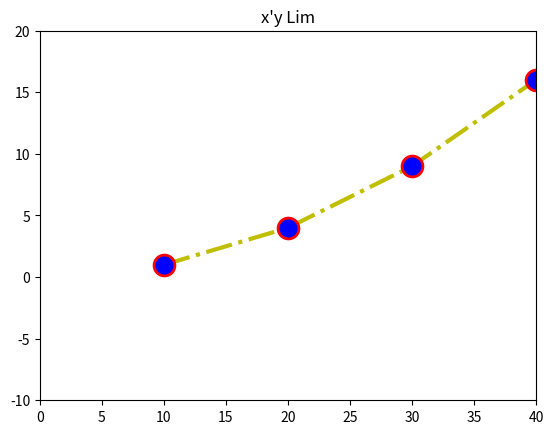

Here is the Python script that generated this plot:
import matplotlib as mpl
import matplotlib.pylab as plt

plt.title("x'y Lim")
plt.plot([10,20,30,40],[1,4,9,16],c="y",lw=3, ls = "-.",
         marker = "o", ms = "15", mec = "r",mew =2, mfc="b")
plt.xlim(0,40)
plt.ylim(-10,20)
plt.show()